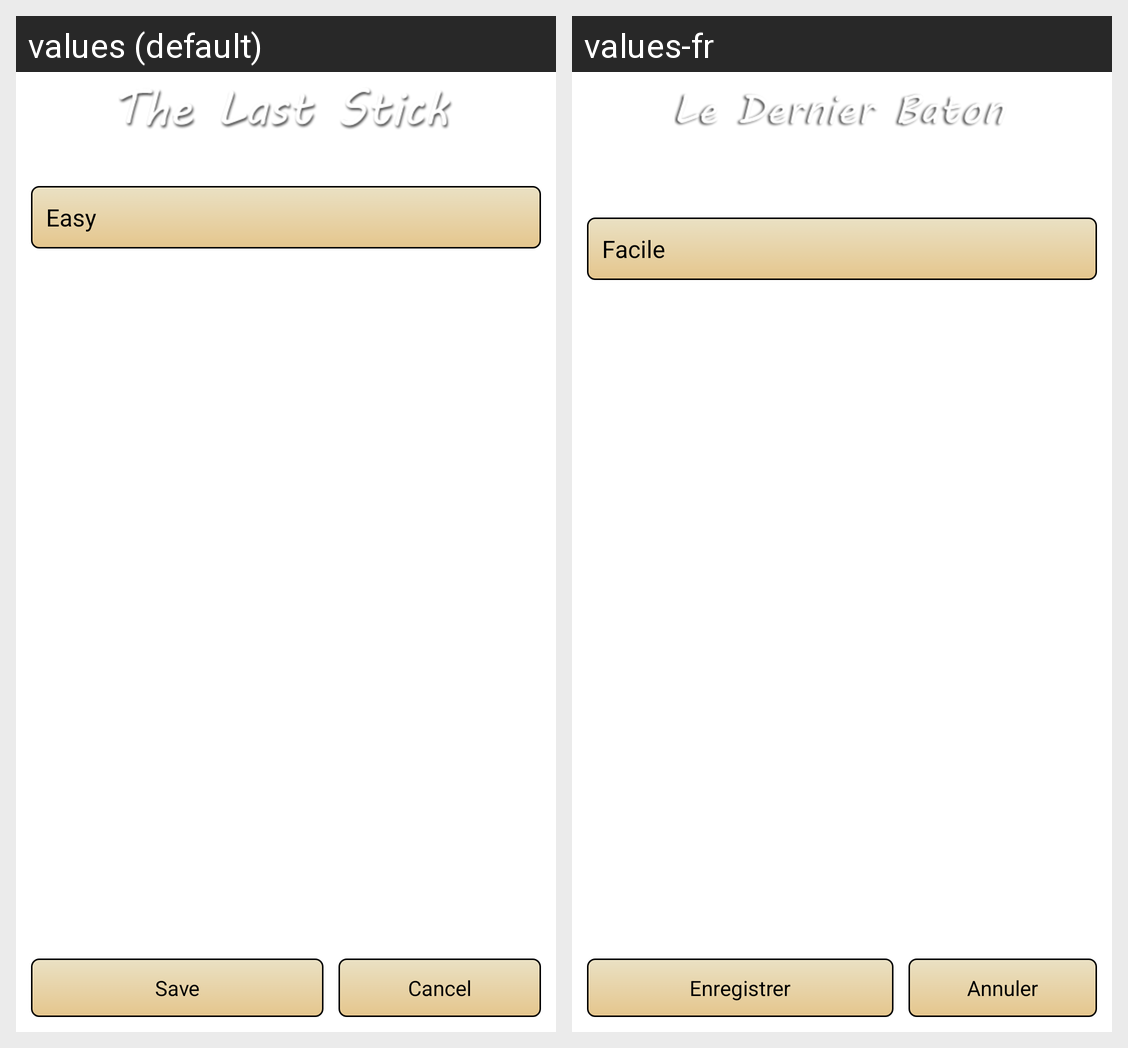

Translations of the strings shown on this Android screen, per locale in the grid:
Android screen res/layout/activity_option.xml rendered under 2 locales, left to right: values (default), values-fr. Device: Nexus 5 (rendered at 1080×1920; each locale shown at half size, 540×960, under a caption strip naming it); theme FullscreenTheme.
Strings drawn on this screen, with the default value and each locale's value (text and hints the layout hard-codes, and strings that could not be matched under every locale, appear in the picture but are not listed):

save
  values: Save
  values-fr: Enregistrer

cancel
  values: Cancel
  values-fr: Annuler
